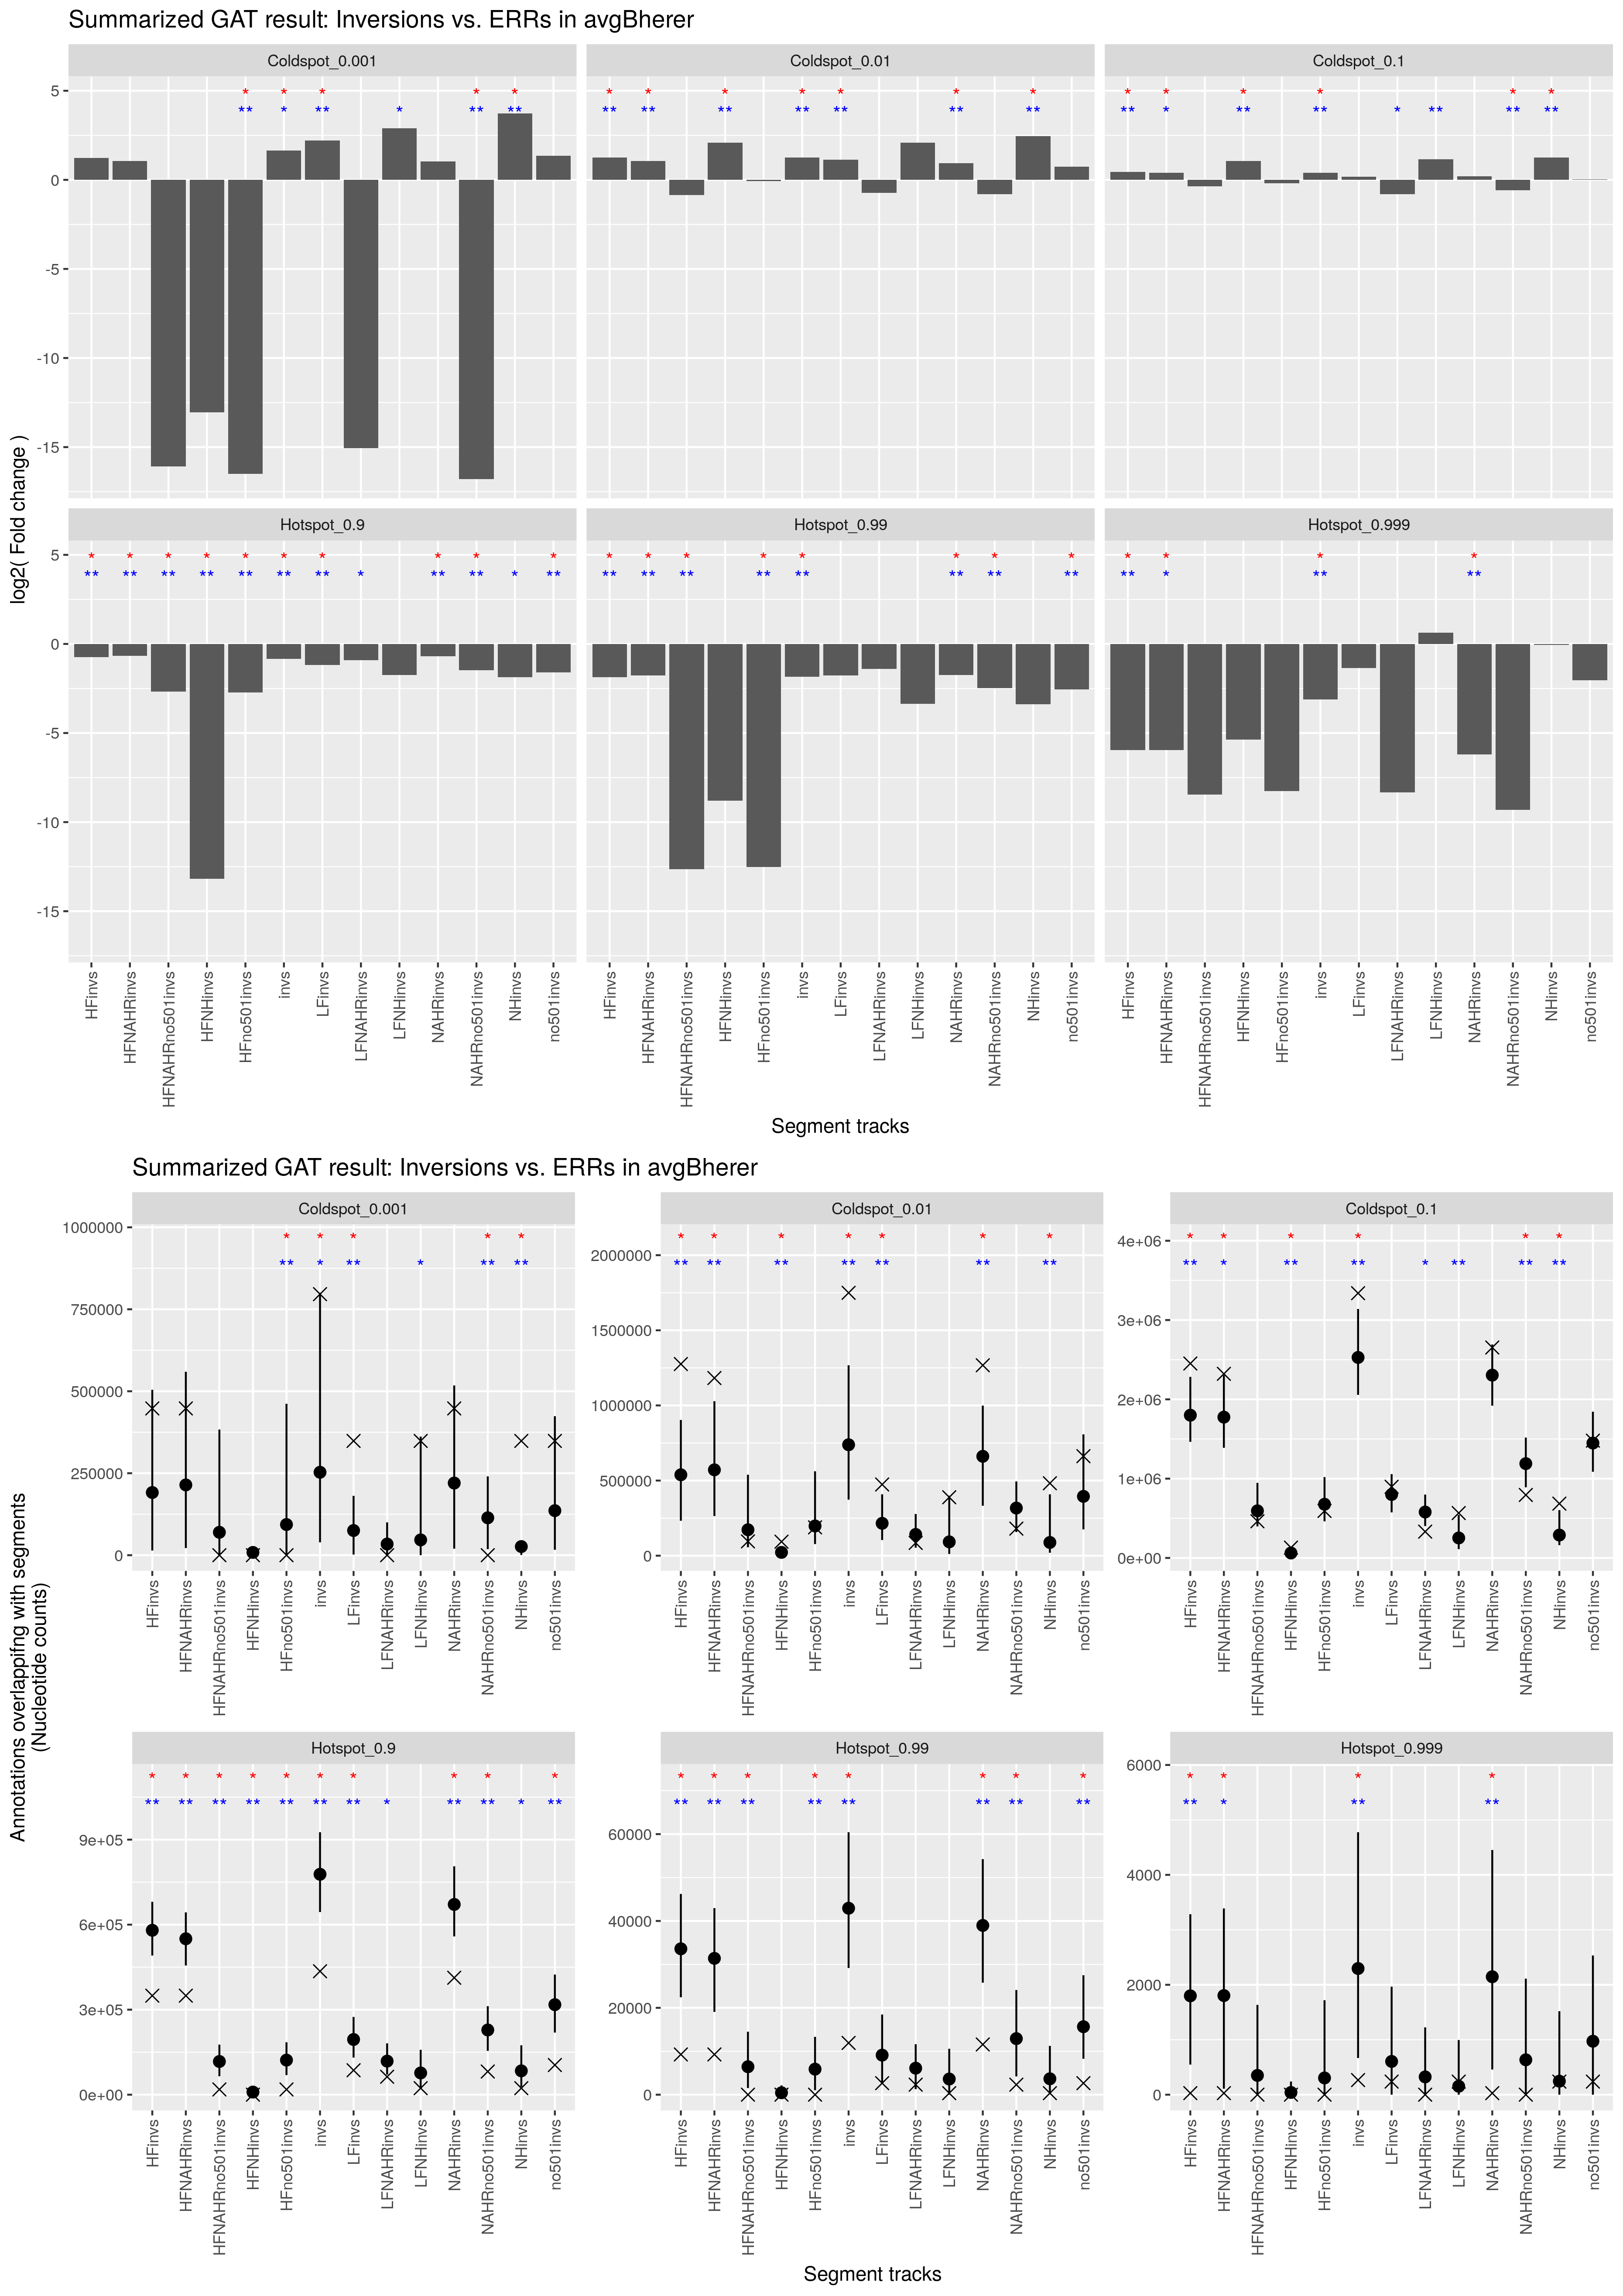

Data behind this chart, as committed beside it:
track	annotation	observed	expected	CI95low	CI95high	stddev	fold	l2fold	pvalue	qvalue	track_nsegments	track_size	track_density	annotation_nsegments	annotation_size	annotation_density	overlap_nsegments	overlap_size	overlap_density	percent_overlap_nsegments_track	percent_overlap_size_track	percent_overlap_nsegments_annotation	percent_overlap_size_annotation
HFinvs	Hotspot_0.999	28	1799	548	3284	796	0.0161	-5.956	1.0000e-02	1.2000e-02	46	8344198	3.1156e-01	834	469549	1.7532e-02	1	28	1.0455e-06	2.174	0.0003	0.1199	0.0060
HFinvs	Hotspot_0.99	9261	33590	22434	46224	7312	0.2757	-1.859	1.0000e-02	1.2000e-02	46	8344198	3.1156e-01	8338	7648169	2.8557e-01	15	9261	3.4579e-04	32.61	0.1110	0.1799	0.1211
HFinvs	Hotspot_0.9	349366	580134	490949	680539	60436	0.6022	-0.7316	1.0000e-02	1.2000e-02	46	8344198	3.1156e-01	83379	135028905	5.0418e+00	193	349366	1.3045e-02	419.6	4.187	0.2315	0.2587
HFinvs	Coldspot_0.1	2451925	1800053	1464185	2283595	223730	1.362	0.4459	1.0000e-02	1.2000e-02	46	8344198	3.1156e-01	83373	770018278	2.8751e+01	140	2451925	9.1551e-02	304.3	29.38	0.1679	0.3184
HFinvs	Coldspot_0.001	447609	191134	14176	504556	149731	2.342	1.228	6.0000e-02	6.0000e-02	46	8344198	3.1156e-01	818	55726189	2.0807e+00	1	447609	1.6713e-02	2.174	5.364	0.1222	0.8032
HFinvs	Coldspot_0.01	1275540	538443	232356	903408	201682	2.369	1.244	1.0000e-02	1.2000e-02	46	8344198	3.1156e-01	8326	204658289	7.6416e+00	8	1275540	4.7627e-02	17.39	15.29	0.0961	0.6233
HFNAHRinvs	Hotspot_0.999	28	1803	109	3389	948.6	0.0161	-5.959	3.0000e-02	3.6000e-02	19	8162649	3.0478e-01	834	469549	1.7532e-02	1	28	1.0455e-06	5.263	0.0003	0.1199	0.0060
HFNAHRinvs	Hotspot_0.99	9261	31386	19065	42966	7306	0.2951	-1.761	1.0000e-02	2.0000e-02	19	8162649	3.0478e-01	8338	7648169	2.8557e-01	15	9261	3.4579e-04	78.95	0.1135	0.1799	0.1211
HFNAHRinvs	Hotspot_0.9	349366	550152	455801	643272	60592	0.6350	-0.6551	1.0000e-02	2.0000e-02	19	8162649	3.0478e-01	83379	135028905	5.0418e+00	193	349366	1.3045e-02	1016	4.28	0.2315	0.2587
HFNAHRinvs	Coldspot_0.1	2321862	1775694	1389021	2305380	263257	1.308	0.3869	2.0000e-02	3.0000e-02	19	8162649	3.0478e-01	83373	770018278	2.8751e+01	129	2321862	8.6695e-02	678.9	28.45	0.1547	0.3015
HFNAHRinvs	Coldspot_0.01	1182308	571406	263775	1028329	237931	2.069	1.049	1.0000e-02	2.0000e-02	19	8162649	3.0478e-01	8326	204658289	7.6416e+00	7	1182308	4.4146e-02	36.84	14.48	0.0841	0.5777
HFNAHRinvs	Coldspot_0.001	447609	214335	21778	559498	161355	2.088	1.062	7.0000e-02	7.0000e-02	19	8162649	3.0478e-01	818	55726189	2.0807e+00	1	447609	1.6713e-02	5.263	5.484	0.1222	0.8032
HFNAHRno501invs	Coldspot_0.001	0	69806	0.0000	383232	106402	0.0000	-16.09	1.2000e-01	2.4000e-01	18	2511540	9.3777e-02	818	55726189	2.0807e+00	0	0	0.0000e+00	0.0000	0.0000	0.0000	0.0000
HFNAHRno501invs	Hotspot_0.99	0	6435	1530	14495	3733	0.0002	-12.65	1.0000e-02	3.0000e-02	18	2511540	9.3777e-02	8338	7648169	2.8557e-01	0	0	0.0000e+00	0.0000	0.0000	0.0000	0.0000
HFNAHRno501invs	Hotspot_0.999	0	350.5	0.0000	1634	577.7	0.0028	-8.457	6.2000e-01	6.2000e-01	18	2511540	9.3777e-02	834	469549	1.7532e-02	0	0	0.0000e+00	0.0000	0.0000	0.0000	0.0000
HFNAHRno501invs	Hotspot_0.9	18469	117069	64990	176647	34032	0.1578	-2.664	1.0000e-02	3.0000e-02	18	2511540	9.3777e-02	83379	135028905	5.0418e+00	6	18469	6.8961e-04	33.33	0.7354	0.0072	0.0137
HFNAHRno501invs	Coldspot_0.01	95185	172572	56053	538736	137816	0.5516	-0.8584	2.9000e-01	3.4800e-01	18	2511540	9.3777e-02	8326	204658289	7.6416e+00	2	95185	3.5541e-03	11.11	3.79	0.0240	0.0465
HFNAHRno501invs	Coldspot_0.1	462521	594203	397631	946652	162409	0.7784	-0.3614	1.8000e-01	2.7000e-01	18	2511540	9.3777e-02	83373	770018278	2.8751e+01	17	462521	1.7270e-02	94.44	18.42	0.0204	0.0601
HFNHinvs	Hotspot_0.9	0	9207	1513	19835	5903	0.0001	-13.17	1.0000e-02	2.0000e-02	27	181549	6.7788e-03	83379	135028905	5.0418e+00	0	0	0.0000e+00	0.0000	0.0000	0.0000	0.0000
HFNHinvs	Coldspot_0.001	0	8451	0.0000	23642	8401	0.0001	-13.04	2.0000e-01	3.0000e-01	27	181549	6.7788e-03	818	55726189	2.0807e+00	0	0	0.0000e+00	0.0000	0.0000	0.0000	0.0000
HFNHinvs	Hotspot_0.99	0	442.4	0.0000	2137	774	0.0023	-8.792	5.0000e-01	6.0000e-01	27	181549	6.7788e-03	8338	7648169	2.8557e-01	0	0	0.0000e+00	0.0000	0.0000	0.0000	0.0000
HFNHinvs	Hotspot_0.999	0	40.6	0.0000	240	194.8	0.0240	-5.378	9.4000e-01	9.4000e-01	27	181549	6.7788e-03	834	469549	1.7532e-02	0	0	0.0000e+00	0.0000	0.0000	0.0000	0.0000
HFNHinvs	Coldspot_0.1	130063	62227	34753	94739	18045	2.09	1.064	1.0000e-02	2.0000e-02	27	181549	6.7788e-03	83373	770018278	2.8751e+01	11	130063	4.8564e-03	40.74	71.64	0.0132	0.0169
HFNHinvs	Coldspot_0.01	93232	22044	3310	42097	12089	4.229	2.08	1.0000e-02	2.0000e-02	27	181549	6.7788e-03	8326	204658289	7.6416e+00	1	93232	3.4812e-03	3.704	51.35	0.0120	0.0456
HFno501invs	Coldspot_0.001	0	93478	2423	461784	125218	0.0000	-16.51	1.0000e-02	2.0000e-02	45	2693089	1.0056e-01	818	55726189	2.0807e+00	0	0	0.0000e+00	0.0000	0.0000	0.0000	0.0000
HFno501invs	Hotspot_0.99	0	5878	1032	13325	3541	0.0002	-12.52	1.0000e-02	2.0000e-02	45	2693089	1.0056e-01	8338	7648169	2.8557e-01	0	0	0.0000e+00	0.0000	0.0000	0.0000	0.0000
HFno501invs	Hotspot_0.999	0	304.7	0.0000	1719	530	0.0033	-8.256	5.4000e-01	6.4800e-01	45	2693089	1.0056e-01	834	469549	1.7532e-02	0	0	0.0000e+00	0.0000	0.0000	0.0000	0.0000
HFno501invs	Hotspot_0.9	18469	121951	69059	184960	34526	0.1515	-2.723	1.0000e-02	2.0000e-02	45	2693089	1.0056e-01	83379	135028905	5.0418e+00	6	18469	6.8961e-04	13.33	0.6858	0.0072	0.0137
HFno501invs	Coldspot_0.1	592584	676999	461912	1019436	156896	0.8753	-0.1921	3.3000e-01	4.9500e-01	45	2693089	1.0056e-01	83373	770018278	2.8751e+01	28	592584	2.2126e-02	62.22	22	0.0336	0.0770
HFno501invs	Coldspot_0.01	188417	197854	77346	561673	137558	0.9523	-0.0705	6.9000e-01	6.9000e-01	45	2693089	1.0056e-01	8326	204658289	7.6416e+00	3	188417	7.0352e-03	6.667	6.996	0.0360	0.0921
invs	Hotspot_0.999	266	2296	667	4776	1160	0.1163	-3.105	1.0000e-02	1.2000e-02	114	11812711	4.4107e-01	834	469549	1.7532e-02	2	266	9.9321e-06	1.754	0.0023	0.2398	0.0567
invs	Hotspot_0.99	11915	42933	29164	60436	8700	0.2775	-1.849	1.0000e-02	1.2000e-02	114	11812711	4.4107e-01	8338	7648169	2.8557e-01	20	11915	4.4489e-04	17.54	0.1009	0.2399	0.1558
invs	Hotspot_0.9	435546	777752	644542	926133	82761	0.5600	-0.8365	1.0000e-02	1.2000e-02	114	11812711	4.4107e-01	83379	135028905	5.0418e+00	245	435546	1.6263e-02	214.9	3.687	0.2938	0.3226
invs	Coldspot_0.1	3338565	2528189	2056384	3139653	314340	1.321	0.4011	1.0000e-02	1.2000e-02	114	11812711	4.4107e-01	83373	770018278	2.8751e+01	214	3338565	1.2466e-01	187.7	28.26	0.2567	0.4336
invs	Coldspot_0.01	1749458	738396	373162	1267040	279846	2.369	1.244	1.0000e-02	1.2000e-02	114	11812711	4.4107e-01	8326	204658289	7.6416e+00	19	1749458	6.5322e-02	16.67	14.81	0.2282	0.8548
invs	Coldspot_0.001	796118	252893	39323	800456	207551	3.148	1.655	4.0000e-02	4.0000e-02	114	11812711	4.4107e-01	818	55726189	2.0807e+00	3	796118	2.9726e-02	2.632	6.739	0.3667	1.429
LFinvs	Hotspot_0.99	2654	9103	2505	18462	4882	0.2916	-1.778	8.0000e-02	1.2000e-01	70	3497573	1.3059e-01	8338	7648169	2.8557e-01	5	2654	9.9097e-05	7.143	0.0759	0.0600	0.0347
LFinvs	Hotspot_0.999	238	604.7	0.0000	1965	680.4	0.3946	-1.342	4.7000e-01	4.7000e-01	70	3497573	1.3059e-01	834	469549	1.7532e-02	1	238	8.8866e-06	1.429	0.0068	0.1199	0.0507
LFinvs	Hotspot_0.9	86180	194759	130903	274284	44644	0.4425	-1.176	1.0000e-02	2.0000e-02	70	3497573	1.3059e-01	83379	135028905	5.0418e+00	52	86180	3.2178e-03	74.29	2.464	0.0624	0.0638
LFinvs	Coldspot_0.1	898023	799946	574886	1057155	139582	1.123	0.1669	1.9000e-01	2.2800e-01	70	3497573	1.3059e-01	83373	770018278	2.8751e+01	75	898023	3.3531e-02	107.1	25.68	0.0900	0.1166
LFinvs	Coldspot_0.01	473918	215386	104220	408828	83211	2.2	1.138	1.0000e-02	2.0000e-02	70	3497573	1.3059e-01	8326	204658289	7.6416e+00	11	473918	1.7695e-02	15.71	13.55	0.1321	0.2316
LFinvs	Coldspot_0.001	348509	75238	1959	180971	57051	4.632	2.212	1.0000e-02	2.0000e-02	70	3497573	1.3059e-01	818	55726189	2.0807e+00	2	348509	1.3013e-02	2.857	9.964	0.2445	0.6254
LFNAHRinvs	Coldspot_0.001	0	34033	0.0000	100131	32166	0.0000	-15.05	2.6000e-01	3.1200e-01	20	2334528	8.7168e-02	818	55726189	2.0807e+00	0	0	0.0000e+00	0.0000	0.0000	0.0000	0.0000
LFNAHRinvs	Hotspot_0.999	0	323.6	0.0000	1225	477.7	0.0031	-8.342	5.6000e-01	5.6000e-01	20	2334528	8.7168e-02	834	469549	1.7532e-02	0	0	0.0000e+00	0.0000	0.0000	0.0000	0.0000
LFNAHRinvs	Hotspot_0.99	2304	6102	1271	11625	3325	0.3777	-1.405	1.2000e-01	2.4000e-01	20	2334528	8.7168e-02	8338	7648169	2.8557e-01	3	2304	8.6028e-05	15	0.0987	0.0360	0.0301
LFNAHRinvs	Hotspot_0.9	63261	118390	70868	181178	31452	0.5343	-0.9042	2.0000e-02	6.0000e-02	20	2334528	8.7168e-02	83379	135028905	5.0418e+00	36	63261	2.3621e-03	180	2.71	0.0432	0.0468
LFNAHRinvs	Coldspot_0.1	331795	579019	402444	799156	114834	0.5730	-0.8033	2.0000e-02	6.0000e-02	20	2334528	8.7168e-02	83373	770018278	2.8751e+01	46	331795	1.2389e-02	230	14.21	0.0552	0.0431
LFNAHRinvs	Coldspot_0.01	85021	141558	52844	277518	63777	0.6006	-0.7355	2.0000e-01	3.0000e-01	20	2334528	8.7168e-02	8326	204658289	7.6416e+00	5	85021	3.1746e-03	25	3.642	0.0601	0.0415
LFNHinvs	Hotspot_0.99	350	3608	0.0000	10571	3527	0.0973	-3.362	1.2000e-01	1.4400e-01	50	1163045	4.3426e-02	8338	7648169	2.8557e-01	2	350	1.3069e-05	4	0.0301	0.0240	0.0046
LFNHinvs	Hotspot_0.9	22919	76662	20607	158445	38872	0.2990	-1.742	7.0000e-02	1.0500e-01	50	1163045	4.3426e-02	83379	135028905	5.0418e+00	16	22919	8.5576e-04	32	1.971	0.0192	0.0170
LFNHinvs	Hotspot_0.999	238	153.3	0.0000	995	378.3	1.549	0.6314	1.6000e-01	1.6000e-01	50	1163045	4.3426e-02	834	469549	1.7532e-02	1	238	8.8866e-06	2	0.0205	0.1199	0.0507
LFNHinvs	Coldspot_0.1	566228	252154	111258	541913	146034	2.246	1.167	1.0000e-02	6.0000e-02	50	1163045	4.3426e-02	83373	770018278	2.8751e+01	29	566228	2.1142e-02	58	48.69	0.0348	0.0735
LFNHinvs	Coldspot_0.01	388897	92024	11451	399207	126902	4.226	2.079	6.0000e-02	1.0500e-01	50	1163045	4.3426e-02	8326	204658289	7.6416e+00	6	388897	1.4521e-02	12	33.44	0.0721	0.1900
LFNHinvs	Coldspot_0.001	348509	46658	0.0000	361694	100380	7.469	2.901	4.0000e-02	1.0500e-01	50	1163045	4.3426e-02	818	55726189	2.0807e+00	2	348509	1.3013e-02	4	29.97	0.2445	0.6254
NAHRinvs	Hotspot_0.999	28	2146	458	4453	1234	0.0135	-6.21	1.0000e-02	1.5000e-02	38	10479500	3.9129e-01	834	469549	1.7532e-02	1	28	1.0455e-06	2.632	0.0003	0.1199	0.0060
NAHRinvs	Hotspot_0.99	11565	38971	25793	54248	8954	0.2968	-1.752	1.0000e-02	1.5000e-02	38	10479500	3.9129e-01	8338	7648169	2.8557e-01	18	11565	4.3182e-04	47.37	0.1104	0.2159	0.1512
NAHRinvs	Hotspot_0.9	412627	671285	558567	805923	74838	0.6147	-0.7021	1.0000e-02	1.5000e-02	38	10479500	3.9129e-01	83379	135028905	5.0418e+00	229	412627	1.5407e-02	602.6	3.938	0.2746	0.3056
NAHRinvs	Coldspot_0.1	2653657	2305006	1920090	2691579	228241	1.151	0.2032	7.0000e-02	7.0000e-02	38	10479500	3.9129e-01	83373	770018278	2.8751e+01	175	2653657	9.9084e-02	460.5	25.32	0.2099	0.3446
NAHRinvs	Coldspot_0.01	1267329	661349	332278	998672	201461	1.916	0.9383	1.0000e-02	1.5000e-02	38	10479500	3.9129e-01	8326	204658289	7.6416e+00	12	1267329	4.7320e-02	31.58	12.09	0.1441	0.6192
NAHRinvs	Coldspot_0.001	447609	219978	19836	517653	149438	2.035	1.025	6.0000e-02	7.0000e-02	38	10479500	3.9129e-01	818	55726189	2.0807e+00	1	447609	1.6713e-02	2.632	4.271	0.1222	0.8032
... 18 more rows
